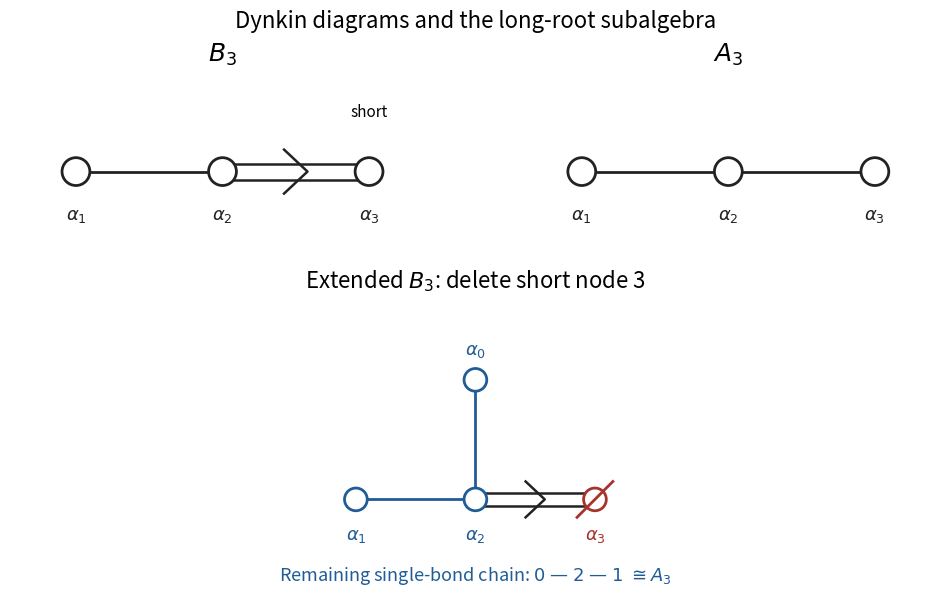

This chart was generated by the following Python code: (Note: this script raises an exception after producing the figure.)
"""Draw the root diagrams from their bonds. Python 3.14, Matplotlib."""
from pathlib import Path
import matplotlib
matplotlib.use('Agg')
import matplotlib.pyplot as plt
from matplotlib.patches import Circle

plt.rcParams.update({'font.size': 13, 'figure.facecolor': 'white'})
BLUE = '#205c96'
BLACK = '#222222'
RED = '#a6342a'


def bond(ax, p, q, double=False, color=BLACK):
    if double:
        for offset in (-0.055, 0.055):
            ax.plot([p[0], q[0]], [p[1]+offset, q[1]+offset], color=color, linewidth=1.8)
        midpoint = (p[0]+q[0])/2
        ax.plot([midpoint-0.08, midpoint+0.08, midpoint-0.08],
                [p[1]+0.15, p[1], p[1]-0.15], color=color, linewidth=1.8)
    else:
        ax.plot([p[0], q[0]], [p[1], q[1]], color=color, linewidth=2)


def node(ax, p, label, color=BLACK, above=False):
    ax.add_patch(Circle(p, 0.095, facecolor='white', edgecolor=color, linewidth=2, zorder=3))
    ax.text(p[0], p[1]+(0.25 if above else -0.30), label, ha='center', va='center', color=color)


def prepare(ax):
    ax.set_aspect('equal')
    ax.set_xlim(-0.45, 2.45)
    ax.set_ylim(-0.60, 0.70)
    ax.axis('off')


fig = plt.figure(figsize=(10, 6), layout='constrained')
grid = fig.add_gridspec(2, 2, height_ratios=(1, 1.6))
left, right, bottom = fig.add_subplot(grid[0, 0]), fig.add_subplot(grid[0, 1]), fig.add_subplot(grid[1, :])
for ax, title, double in [(left, r'$B_3$', True), (right, r'$A_3$', False)]:
    prepare(ax)
    ax.set_title(title, fontsize=18)
    bond(ax, (0, 0), (1, 0))
    bond(ax, (1, 0), (2, 0), double=double)
    for j in range(3):
        node(ax, (j, 0), rf'$\alpha_{j+1}$')
    if double:
        ax.text(2, 0.38, 'short', ha='center', fontsize=11)

bottom.set_aspect('equal')
bottom.set_xlim(-0.8, 2.8)
bottom.set_ylim(-0.85, 1.7)
bottom.axis('off')
bottom.set_title(r'Extended $B_3$: delete short node 3', fontsize=16)
points = {0:(1, 1), 1:(0, 0), 2:(1, 0), 3:(2, 0)}
bond(bottom, points[0], points[2], color=BLUE)
bond(bottom, points[1], points[2], color=BLUE)
bond(bottom, points[2], points[3], double=True)
for j, p in points.items():
    node(bottom, p, rf'$\alpha_{j}$', color=BLUE if j != 3 else RED, above=(j == 0))
bottom.plot([1.85, 2.15], [-0.15, 0.15], color=RED, linewidth=2, zorder=4)
bottom.text(1, -0.68, r'Remaining single-bond chain: $0\;—\;2\;—\;1\;\cong A_3$', ha='center', color=BLUE, fontsize=13)
fig.suptitle('Dynkin diagrams and the long-root subalgebra', fontsize=16)
fig.savefig(Path.cwd() / Path(__file__).with_suffix('.png').name, dpi=120, facecolor='white')
plt.close(fig)
